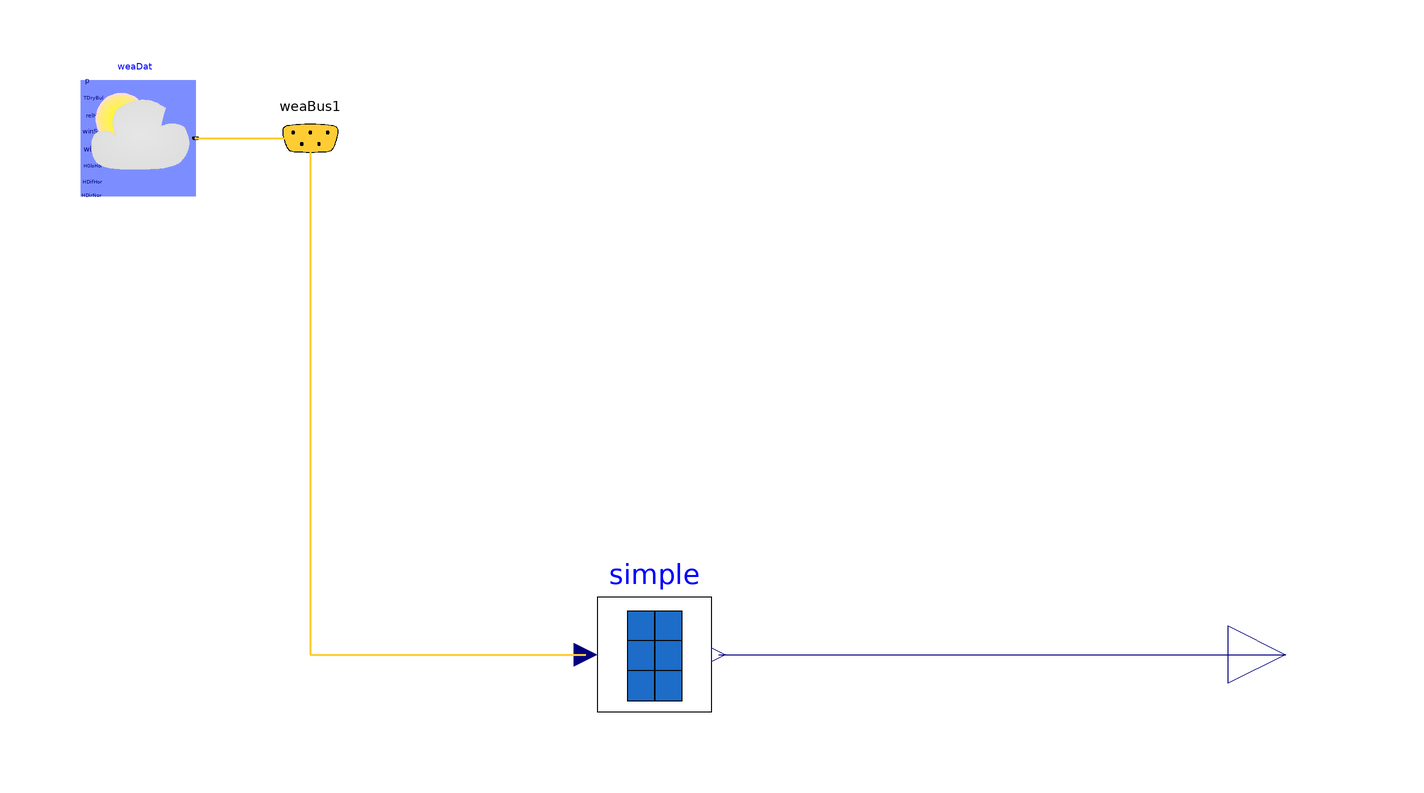

This picture is the connection diagram that the Modelica source below describes through its graphical annotations.

model Simple
        extends Modelica.Icons.Example;
        import MPC = SolarPlus;
        MPC.PV.Simple simple(A=10)
          annotation (Placement(transformation(extent={{-10,-10},{10,10}})));
        Buildings.BoundaryConditions.WeatherData.ReaderTMY3 weaDat(
            computeWetBulbTemperature=false, filNam="/home/dhb-lx/git/solarplus/SolarPlus-Optimizer/models/weatherdata/USA_CA_San.Francisco.Intl.AP.724940_TMY3.mos")
          annotation (Placement(transformation(extent={{-100,80},{-80,100}})));
        Buildings.BoundaryConditions.WeatherData.Bus weaBus1
                   "Weather data bus"
          annotation (Placement(transformation(extent={{-70,80},{-50,100}})));
        Modelica.Blocks.Interfaces.RealOutput Pgen "Power genereated by array"
          annotation (Placement(transformation(extent={{100,-10},{120,10}})));
      equation
        connect(weaDat.weaBus, weaBus1) annotation (Line(
            points={{-80,90},{-60,90}},
            color={255,204,51},
            thickness=0.5), Text(
            string="%second",
            index=1,
            extent={{6,3},{6,3}}));
        connect(weaBus1.HGloHor, simple.Iinc) annotation (Line(
            points={{-60,90},{-60,0},{-12,0}},
            color={255,204,51},
            thickness=0.5), Text(
            string="%first",
            index=-1,
            extent={{-6,3},{-6,3}}));
        connect(simple.Pgen, Pgen)
          annotation (Line(points={{11.2,0},{110,0}}, color={0,0,127}));
        annotation (Icon(coordinateSystem(preserveAspectRatio=false)), Diagram(
              coordinateSystem(preserveAspectRatio=false)));
      end Simple;